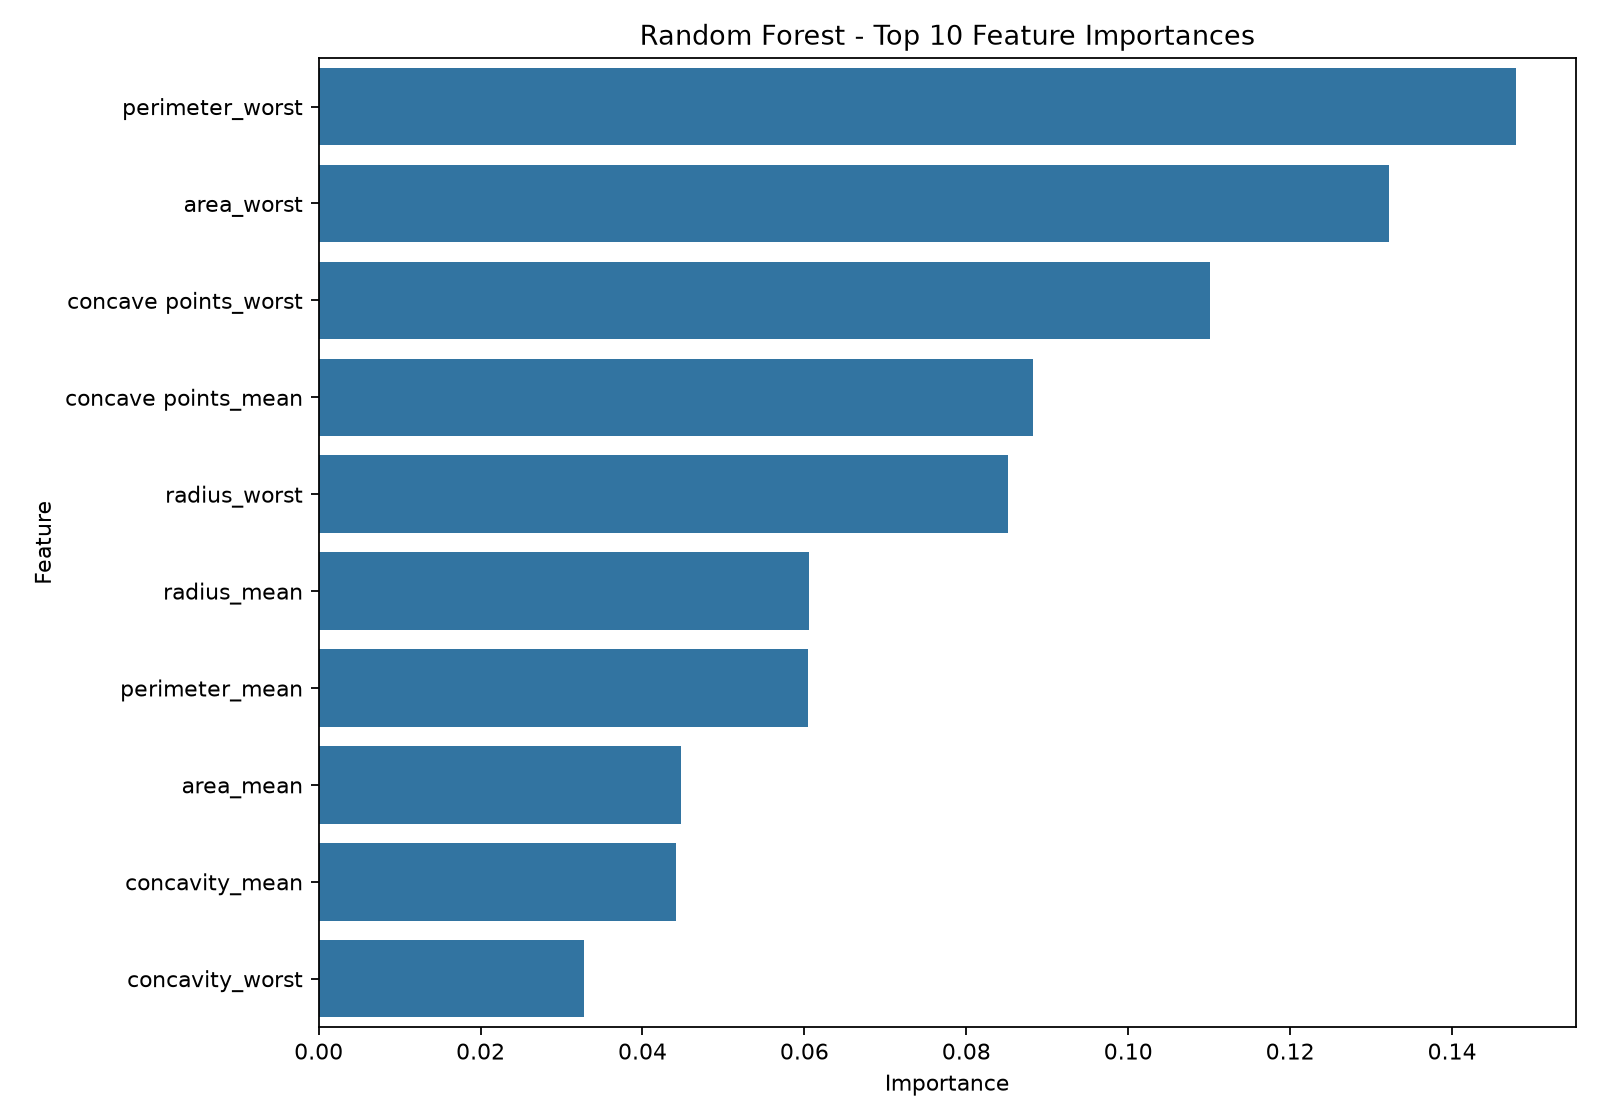

Source data for this figure (header and first rows):
Feature, Importance
perimeter_worst, 0.1479
area_worst, 0.1323
concave points_worst, 0.1101
concave points_mean, 0.0882
radius_worst, 0.08512
radius_mean, 0.06055
perimeter_mean, 0.06046
area_mean, 0.0447
concavity_mean, 0.04409
concavity_worst, 0.03283
area_se, 0.02789
compactness_mean, 0.0175
texture_worst, 0.01654
texture_mean, 0.01469
compactness_worst, 0.01445
smoothness_worst, 0.01418
symmetry_worst, 0.01241
radius_se, 0.01186
perimeter_se, 0.008103
concavity_se, 0.007976
fractal_dimension_worst, 0.005961
fractal_dimension_se, 0.005954
smoothness_mean, 0.005882
compactness_se, 0.005287
symmetry_mean, 0.005163
texture_se, 0.005012
fractal_dimension_mean, 0.004431
smoothness_se, 0.004112
concave points_se, 0.003279
symmetry_se, 0.003064
